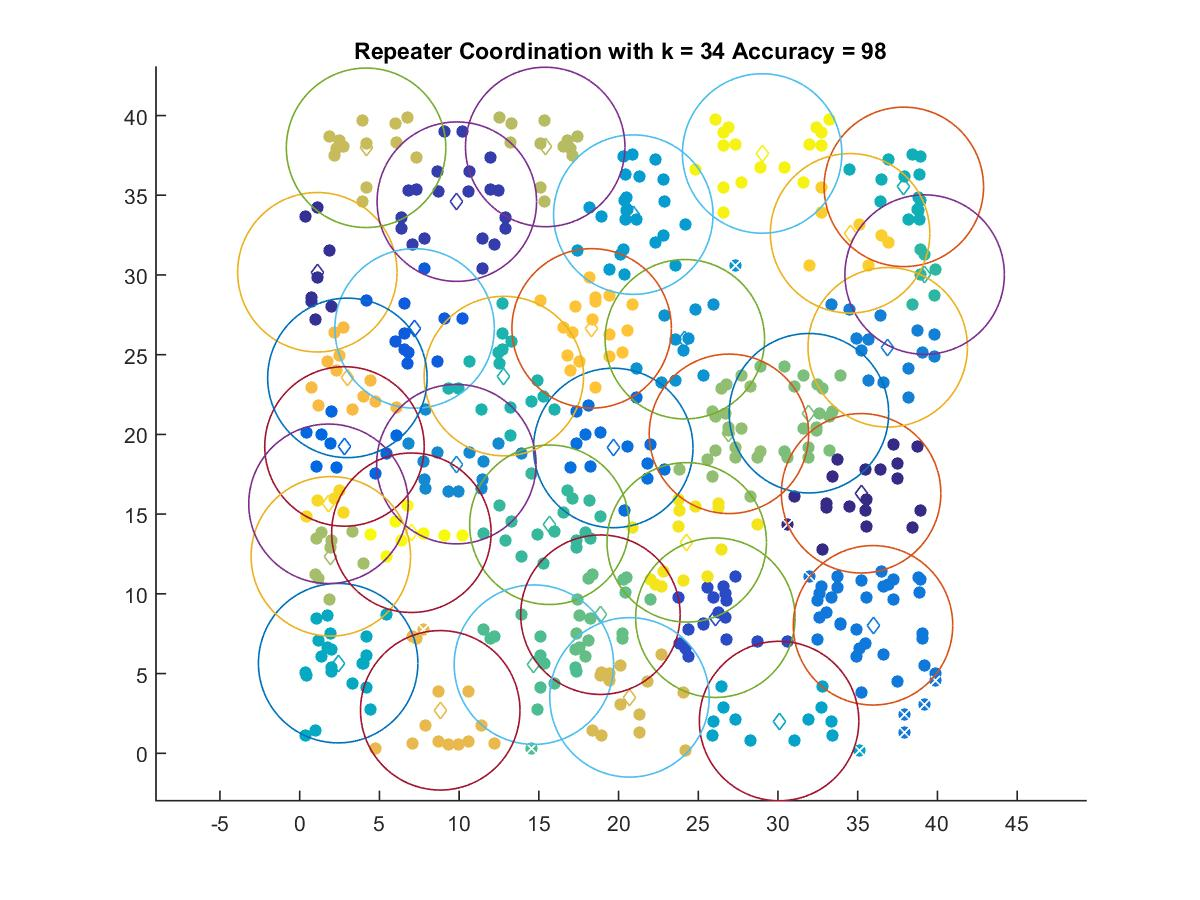

The file beside this chart, header and first rows:
35.213, 16.306
1.108, 30.17
9.856, 34.6
26.07, 8.503
7.207, 26.65
2.808, 19.24
19.67, 19.15
35.96, 8.026
36.88, 25.46
9.827, 18.13
24.16, 25.97
20.92, 33.78
30.07, 2.021
2.413, 5.651
37.89, 35.52
12.8, 23.66
39.2, 30.02
15.66, 14.33
14.69, 5.557
18.86, 8.691
31.94, 21.33
26.92, 20.03
1.952, 12.35
15.4, 38.03
4.163, 37.98
20.68, 3.505
8.815, 2.694
2.992, 23.54
18.31, 26.65
34.52, 32.61
1.805, 15.65
24.27, 13.23
29, 37.62
7.006, 13.83
